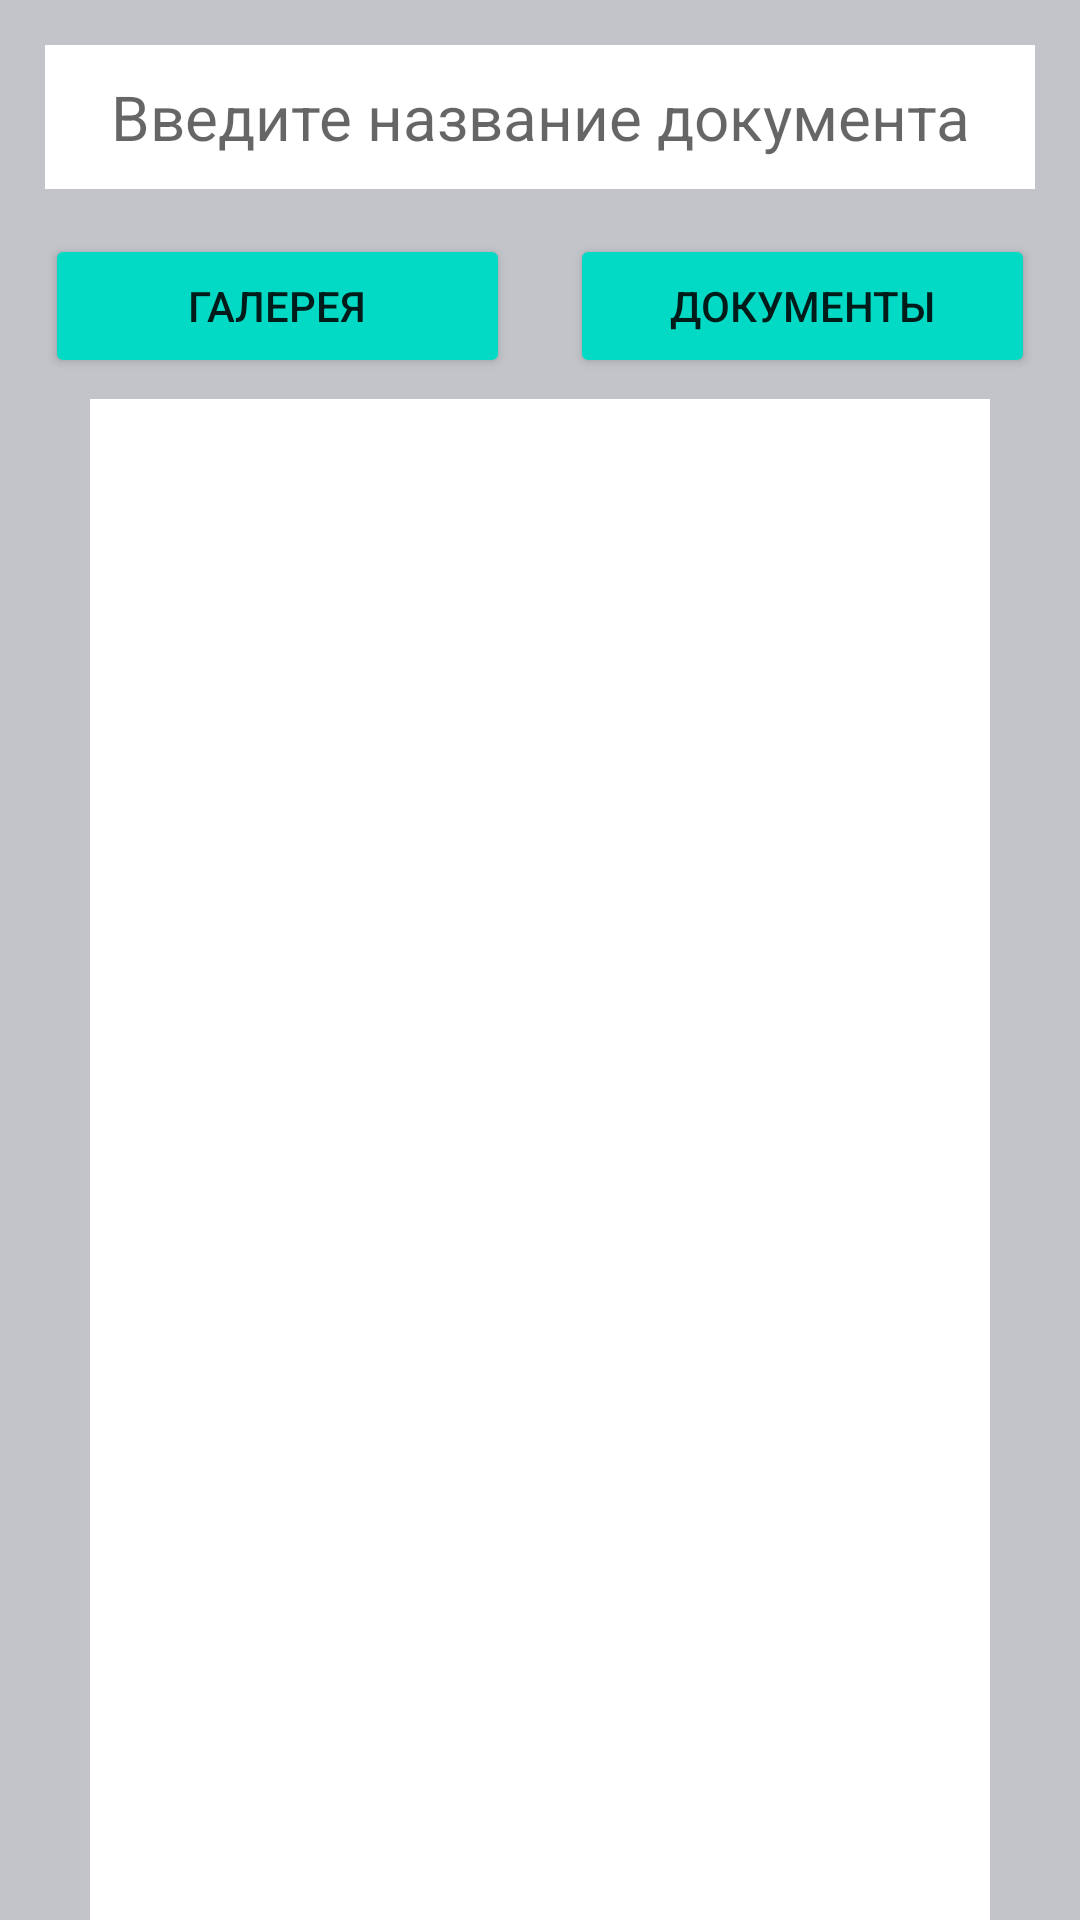

Reconstruct the res/layout file that produces this screen, plus the resources it refers to.
<!-- AndroidManifest.xml: application theme Theme.MyOSAGO -->
<!-- res/layout/activity_add_document.xml -->
<?xml version="1.0" encoding="utf-8"?>
<LinearLayout xmlns:android="http://schemas.android.com/apk/res/android"
    xmlns:app="http://schemas.android.com/apk/res-auto"
    android:layout_width="match_parent"
    android:layout_height="match_parent"
    android:layout_gravity="center_horizontal"
    android:background="@color/activity"
    android:orientation="vertical">

    <EditText
        android:id="@+id/edit_document"
        android:layout_width="match_parent"
        android:layout_height="48dp"
        android:layout_marginHorizontal="15dp"
        android:layout_marginVertical="15dp"
        android:background="@color/white"
        android:hint="@string/text_edit_name_document"
        android:textAlignment="center"
        android:textSize="10pt" />

    <LinearLayout
        android:layout_width="match_parent"
        android:layout_height="wrap_content"
        android:orientation="horizontal">

        <Button
            android:id="@+id/button_search_image"
            android:layout_width="200sp"
            android:layout_height="wrap_content"
            android:layout_gravity="center_horizontal|center"
            android:layout_marginLeft="15sp"
            android:layout_marginRight="10sp"
            android:layout_weight="1"
            android:backgroundTint="@color/teal_200"
            android:onClick="buttonSearch"
            android:text="@string/text_button_search_IMG" />

        <Button
            android:id="@+id/button_search_pdf"
            android:layout_width="200sp"
            android:layout_height="wrap_content"
            android:layout_gravity="center_horizontal|center"
            android:layout_marginLeft="10sp"
            android:layout_marginRight="15sp"
            android:layout_weight="1"
            android:backgroundTint="@color/teal_200"
            android:onClick="buttonSearch"
            android:text="@string/text_button_search_PDF" />

    </LinearLayout>

    <ImageView
        android:id="@+id/image_search_doc"
        android:layout_width="300dp"
        android:layout_height="520dp"
        android:layout_gravity="center_horizontal|center"
        android:layout_marginVertical="7dp"
        android:background="@color/imageview"
        android:scaleType="centerInside" />

    <Button
        android:id="@+id/button_add_doc"
        android:layout_width="150dp"
        android:layout_height="wrap_content"
        android:layout_gravity="center_horizontal|center"
        android:backgroundTint="@color/teal_200"
        android:onClick="buttonAdd"
        android:text="@string/text_button_add_document" />

</LinearLayout>
<!-- resources referenced by this layout -->
<resources>
  <color name="activity">#C2C4CA</color>
  <color name="imageview">#FFFFFFFF</color>
  <color name="teal_200">#FF03DAC5</color>
  <color name="white">#FFFFFFFF</color>
  <string name="text_button_add_document">Добавить документ</string>
  <string name="text_button_search_IMG">галерея</string>
  <string name="text_button_search_PDF">документы</string>
  <string name="text_edit_name_document">Введите название документа</string>
  <style name="Theme.MyOSAGO" parent="Theme.MaterialComponents.DayNight.NoActionBar">
          
          <item name="colorPrimary">@color/purple_500</item>
          <item name="colorPrimaryVariant">@color/purple_700</item>
          <item name="colorOnPrimary">@color/white</item>
          
          <item name="colorSecondary">@color/teal_200</item>
          <item name="colorSecondaryVariant">@color/teal_700</item>
          <item name="colorOnSecondary">@color/black</item>
          
          <item name="android:statusBarColor" tools:targetApi="l">?attr/colorPrimaryVariant</item>
          
      </style>
  <color name="purple_500">#FF6200EE</color>
  <color name="purple_700">#FF3700B3</color>
  <color name="teal_700">#FF018786</color>
  <color name="black">#FF000000</color>
</resources>
